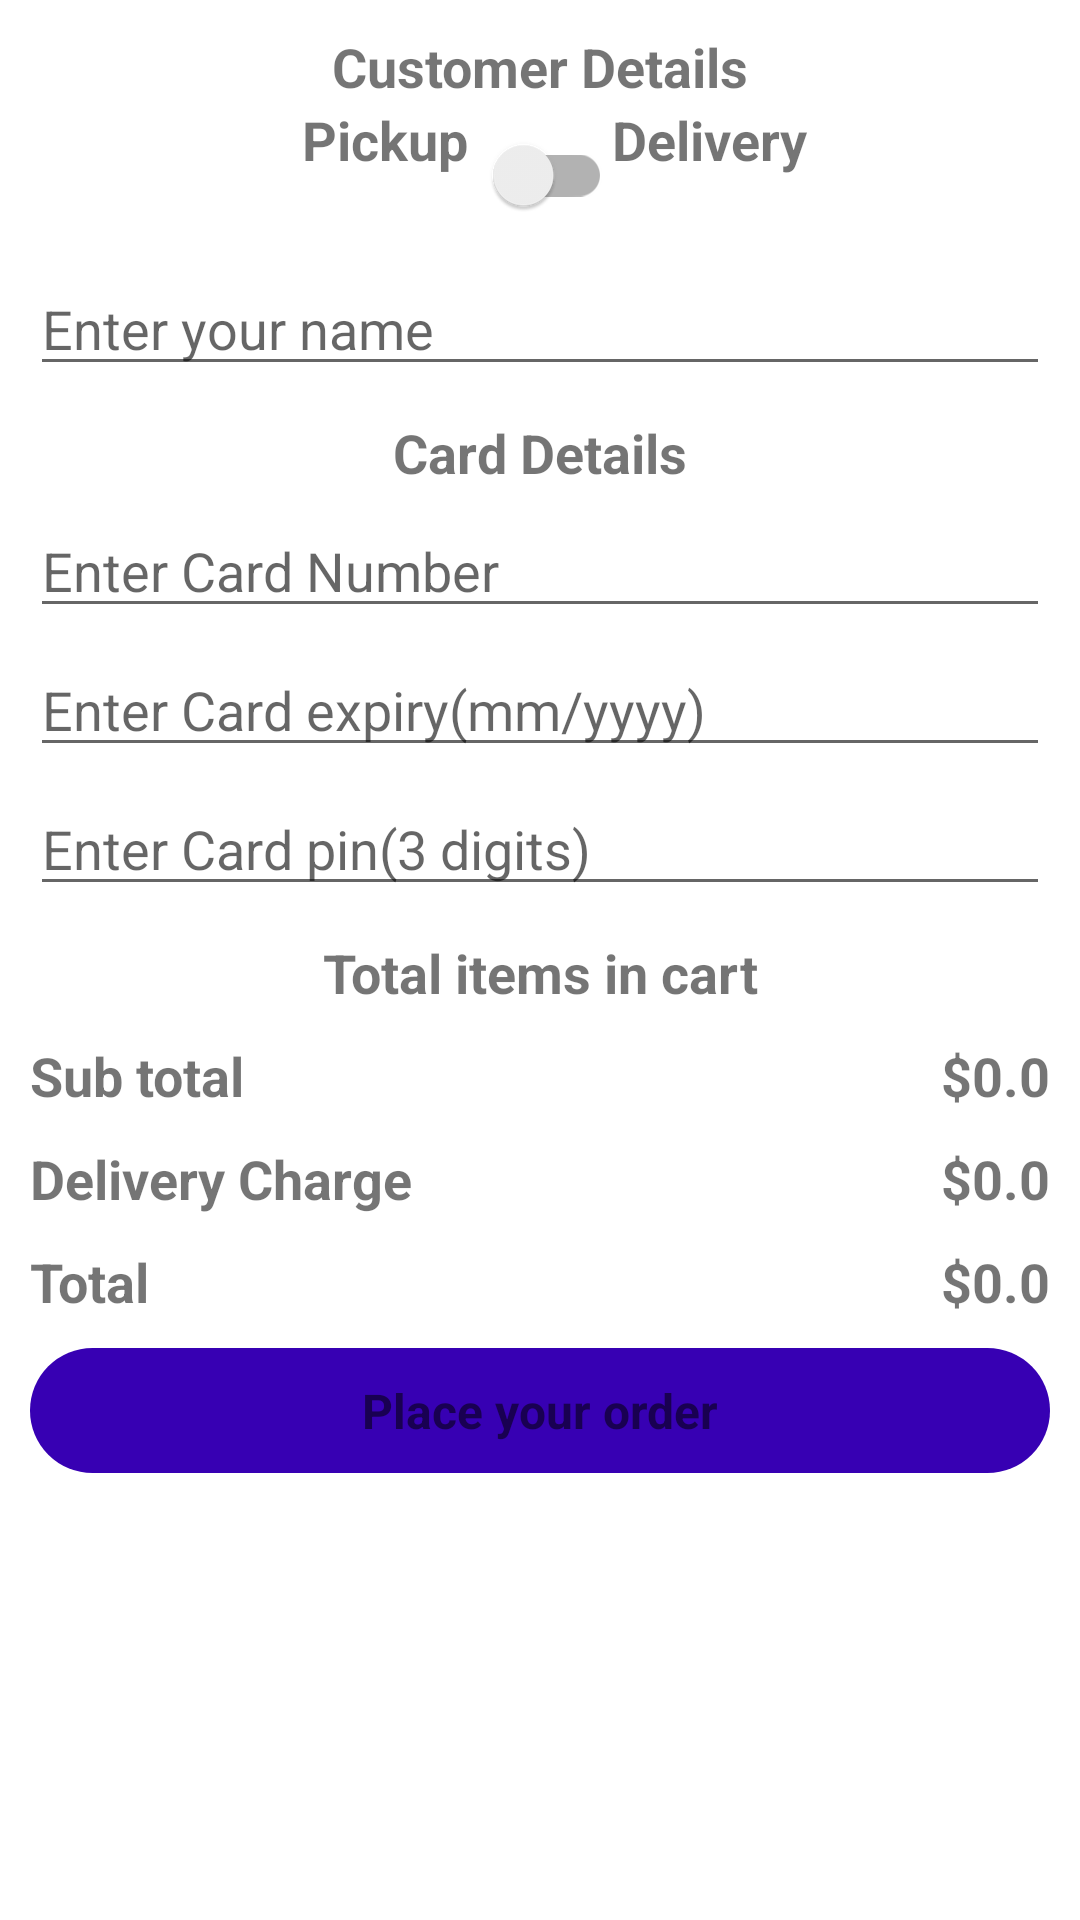

This screen was rendered from an Android layout file. Write that file and the resources it references.
<!-- AndroidManifest.xml: application theme Theme.PandaEats -->
<!-- res/layout/activity_place_your_order.xml -->
<?xml version="1.0" encoding="utf-8"?>
<ScrollView xmlns:android="http://schemas.android.com/apk/res/android"
    xmlns:app="http://schemas.android.com/apk/res-auto"
    xmlns:tools="http://schemas.android.com/tools"
    android:layout_width="match_parent"
    android:layout_height="match_parent"
    tools:context=".PlaceYourOrderActivity"
        >
    <androidx.constraintlayout.widget.ConstraintLayout
        android:layout_width="match_parent"
        android:layout_height="match_parent">

        <TextView android:id="@+id/tvCustomerDetails"
            android:layout_width="wrap_content"
            android:layout_height="wrap_content"
            app:layout_constraintStart_toStartOf="parent"
            app:layout_constraintEnd_toEndOf="parent"
            app:layout_constraintTop_toTopOf="parent"
            android:layout_margin="10dp"
            android:text="@string/customer_details"
            android:textSize="18sp"
            android:textStyle="bold"/>

        <TextView android:id="@+id/tvPickup"
            android:layout_width="wrap_content"
            android:layout_height="wrap_content"
            app:layout_constraintEnd_toStartOf="@+id/switchDelivery"
           app:layout_constraintTop_toBottomOf="@+id/tvCustomerDetails"
            android:text="@string/pickup"
            android:textSize="18sp"
            android:textStyle="bold"/>

        <androidx.appcompat.widget.SwitchCompat android:id="@+id/switchDelivery"
            android:layout_width="wrap_content"
            android:layout_height="wrap_content"
            app:layout_constraintStart_toStartOf="parent"
            app:layout_constraintEnd_toEndOf="parent"
            app:layout_constraintTop_toBottomOf="@+id/tvCustomerDetails"
            android:layout_marginStart="10dp"
            android:layout_marginEnd="10dp"
            android:layout_marginBottom="10dp"/>

        <TextView android:id="@+id/tvDelivery"
            android:layout_width="wrap_content"
            android:layout_height="wrap_content"
            app:layout_constraintStart_toEndOf="@+id/switchDelivery"
            app:layout_constraintTop_toBottomOf="@+id/tvCustomerDetails"
            android:text="@string/delivery"
            android:textSize="18sp"
            android:textStyle="bold"/>

        <EditText android:id="@+id/inputName"
            android:layout_width="match_parent"
            android:layout_height="wrap_content"
            app:layout_constraintStart_toStartOf="parent"
            app:layout_constraintEnd_toEndOf="parent"
            app:layout_constraintTop_toBottomOf="@id/switchDelivery"
            android:layout_marginStart="10dp"
            android:layout_marginEnd="10dp"
            android:layout_marginTop="05dp"
            android:layout_marginBottom="05dp"
            android:hint="@string/enter_your_name"/>

        <EditText android:id="@+id/inputAddress"
            android:layout_width="match_parent"
            android:layout_height="wrap_content"
            app:layout_constraintStart_toStartOf="parent"
            app:layout_constraintEnd_toEndOf="parent"
            app:layout_constraintTop_toBottomOf="@id/inputName"
            android:layout_marginStart="10dp"
            android:layout_marginEnd="10dp"
            android:layout_marginTop="05dp"
            android:layout_marginBottom="05dp"
            android:hint="@string/enter_your_address"
            android:visibility="gone"/>

        <EditText android:id="@+id/inputCity"
            android:layout_width="match_parent"
            android:layout_height="wrap_content"
            app:layout_constraintStart_toStartOf="parent"
            app:layout_constraintEnd_toEndOf="parent"
            app:layout_constraintTop_toBottomOf="@id/inputAddress"
            android:layout_marginStart="10dp"
            android:layout_marginEnd="10dp"
            android:layout_marginTop="05dp"
            android:layout_marginBottom="05dp"
            android:hint="@string/enter_your_city"
            android:visibility="gone"/>

        <EditText android:id="@+id/inputState"
            android:layout_width="match_parent"
            android:layout_height="wrap_content"
            app:layout_constraintStart_toStartOf="parent"
            app:layout_constraintEnd_toEndOf="parent"
            app:layout_constraintTop_toBottomOf="@id/inputCity"
            android:layout_marginStart="10dp"
            android:layout_marginEnd="10dp"
            android:layout_marginTop="05dp"
            android:layout_marginBottom="05dp"
            android:hint="@string/enter_your_state"
            android:visibility="gone"/>

        <EditText android:id="@+id/inputZip"
            android:layout_width="match_parent"
            android:layout_height="wrap_content"
            app:layout_constraintStart_toStartOf="parent"
            app:layout_constraintEnd_toEndOf="parent"
            app:layout_constraintTop_toBottomOf="@id/inputState"
            android:layout_marginStart="10dp"
            android:layout_marginEnd="10dp"
            android:layout_marginTop="05dp"
            android:layout_marginBottom="05dp"
            android:hint="@string/enter_your_zip"
            android:inputType="number"
            android:maxLength="5"
            android:visibility="gone"/>

        <TextView android:id="@+id/tvCardDetails"
            android:layout_width="wrap_content"
            android:layout_height="wrap_content"
            app:layout_constraintStart_toStartOf="parent"
            app:layout_constraintEnd_toEndOf="parent"
            app:layout_constraintTop_toBottomOf="@+id/inputZip"
            android:layout_margin="10dp"
            android:text="@string/card_details"
            android:textSize="18sp"
            android:textStyle="bold"/>

        <EditText android:id="@+id/inputCardNumber"
            android:layout_width="match_parent"
            android:layout_height="wrap_content"
            app:layout_constraintStart_toStartOf="parent"
            app:layout_constraintEnd_toEndOf="parent"
            app:layout_constraintTop_toBottomOf="@id/tvCardDetails"
            android:layout_marginStart="10dp"
            android:layout_marginEnd="10dp"
            android:layout_marginTop="05dp"
            android:layout_marginBottom="05dp"
            android:hint="@string/enter_card_number"
            android:inputType="number"
            android:maxLength="16"/>

        <EditText android:id="@+id/inputCardExpiry"
            android:layout_width="match_parent"
            android:layout_height="wrap_content"
            app:layout_constraintStart_toStartOf="parent"
            app:layout_constraintEnd_toEndOf="parent"
            app:layout_constraintTop_toBottomOf="@id/inputCardNumber"
            android:layout_marginStart="10dp"
            android:layout_marginEnd="10dp"
            android:layout_marginTop="05dp"
            android:layout_marginBottom="05dp"
            android:hint="@string/enter_card_expiry_mm_yyyy"
            android:inputType="number"
            android:maxLength="6"/>

        <EditText android:id="@+id/inputCardPin"
            android:layout_width="match_parent"
            android:layout_height="wrap_content"
            app:layout_constraintStart_toStartOf="parent"
            app:layout_constraintEnd_toEndOf="parent"
            app:layout_constraintTop_toBottomOf="@id/inputCardExpiry"
            android:layout_marginStart="10dp"
            android:layout_marginEnd="10dp"
            android:layout_marginTop="05dp"
            android:layout_marginBottom="05dp"
            android:hint="@string/enter_card_pin_3_digits"
            android:inputType="number"
            android:maxLength="3"/>

        <TextView android:id="@+id/tvTotalItems"
            android:layout_width="wrap_content"
            android:layout_height="wrap_content"
            app:layout_constraintStart_toStartOf="parent"
            app:layout_constraintEnd_toEndOf="parent"
            app:layout_constraintTop_toBottomOf="@+id/inputCardPin"
            android:layout_margin="10dp"
            android:text="@string/total_items_in_cart"
            android:textSize="18sp"
            android:textStyle="bold"/>

        <androidx.recyclerview.widget.RecyclerView
            android:id="@+id/cartItemsRecyclerView"
            android:layout_width="match_parent"
            android:layout_height="wrap_content"
            app:layout_constraintStart_toStartOf="parent"
            app:layout_constraintEnd_toEndOf="parent"
            app:layout_constraintTop_toBottomOf="@+id/tvTotalItems"
            android:nestedScrollingEnabled="false"/>

        <TextView android:id="@+id/tvSubtotal"
            android:layout_width="wrap_content"
            android:layout_height="wrap_content"
            app:layout_constraintStart_toStartOf="parent"
            app:layout_constraintTop_toBottomOf="@+id/cartItemsRecyclerView"
            android:layout_margin="10dp"
            android:text="@string/sub_total"
            android:textSize="18sp"
            android:textStyle="bold"/>

        <TextView android:id="@+id/tvSubtotalAmount"
            android:layout_width="wrap_content"
            android:layout_height="wrap_content"
            app:layout_constraintEnd_toEndOf="parent"
            app:layout_constraintTop_toBottomOf="@+id/cartItemsRecyclerView"
            android:layout_margin="10dp"
            android:text="$0.0"
            android:textSize="18sp"
            android:textStyle="bold"/>

        <TextView android:id="@+id/tvDeliveryCharge"
            android:layout_width="wrap_content"
            android:layout_height="wrap_content"
            app:layout_constraintStart_toStartOf="parent"
            app:layout_constraintTop_toBottomOf="@+id/tvSubtotal"
            android:layout_margin="10dp"
            android:text="@string/delivery_charge"
            android:textSize="18sp"
            android:textStyle="bold"/>

        <TextView android:id="@+id/tvDeliveryChargeAmount"
            android:layout_width="wrap_content"
            android:layout_height="wrap_content"
            app:layout_constraintEnd_toEndOf="parent"
            app:layout_constraintTop_toBottomOf="@+id/tvSubtotal"
            android:layout_margin="10dp"
            android:text="$0.0"
            android:textSize="18sp"
            android:textStyle="bold"/>

        <TextView android:id="@+id/tvTotal"
            android:layout_width="wrap_content"
            android:layout_height="wrap_content"
            app:layout_constraintStart_toStartOf="parent"
            app:layout_constraintTop_toBottomOf="@+id/tvDeliveryCharge"
            android:layout_margin="10dp"
            android:text="@string/total"
            android:textSize="18sp"
            android:textStyle="bold"/>

        <TextView android:id="@+id/tvTotalAmount"
            android:layout_width="wrap_content"
            android:layout_height="wrap_content"
            app:layout_constraintEnd_toEndOf="parent"
            app:layout_constraintTop_toBottomOf="@+id/tvDeliveryCharge"
            android:layout_margin="10dp"
            android:text="$0.0"
            android:textSize="18sp"
            android:textStyle="bold"/>

        <TextView android:id="@+id/buttonPlaceYourOrder"
            android:layout_width="match_parent"
            android:layout_height="wrap_content"
            app:layout_constraintStart_toStartOf="parent"
            app:layout_constraintEnd_toEndOf="parent"
            app:layout_constraintTop_toBottomOf="@+id/tvTotal"
            android:text="@string/place_your_order"
            android:textSize="16sp"
            android:textStyle="bold"
            android:gravity="center"
            android:padding="10dp"
            android:layout_margin="10dp"
            android:background="@drawable/button_bg"
            />


    </androidx.constraintlayout.widget.ConstraintLayout>
</ScrollView>
<!-- resources referenced by this layout -->
<resources>
  <!-- drawable button_bg (drawable) -->
  <?xml version="1.0" encoding="utf-8"?>
  <shape xmlns:android="http://schemas.android.com/apk/res/android"
      android:shape="rectangle">
      <solid android:color="@color/purple_700"/>
      <corners android:radius="23dp"/>
  </shape>
  <string name="card_details">Card Details</string>
  <string name="customer_details">Customer Details</string>
  <string name="delivery">Delivery</string>
  <string name="delivery_charge">Delivery Charge</string>
  <string name="enter_card_expiry_mm_yyyy">Enter Card expiry(mm/yyyy)</string>
  <string name="enter_card_number">Enter Card Number</string>
  <string name="enter_card_pin_3_digits">Enter Card pin(3 digits)</string>
  <string name="enter_your_address">Enter your address</string>
  <string name="enter_your_city">Enter your city</string>
  <string name="enter_your_name">Enter your name</string>
  <string name="enter_your_state">Enter your state</string>
  <string name="enter_your_zip">Enter your zip</string>
  <string name="pickup">Pickup</string>
  <string name="place_your_order">Place your order</string>
  <string name="sub_total">Sub total</string>
  <string name="total">Total</string>
  <string name="total_items_in_cart">Total items in cart</string>
  <style name="Theme.PandaEats" parent="Theme.MaterialComponents.DayNight.DarkActionBar">
          
          <item name="colorPrimary">@color/purple_500</item>
          <item name="colorPrimaryVariant">@color/purple_700</item>
          <item name="colorOnPrimary">@color/white</item>
          
          <item name="colorSecondary">@color/teal_200</item>
          <item name="colorSecondaryVariant">@color/teal_700</item>
          <item name="colorOnSecondary">@color/black</item>
          
          <item name="android:statusBarColor" tools:targetApi="l">?attr/colorPrimaryVariant</item>
          
      </style>
  <!-- not gathered from this repository: default colours our renderer supplied (Android Studio template values) -->
  <color name="purple_500">#FF6200EE</color>
  <color name="purple_700">#FF3700B3</color>
  <color name="teal_200">#FF03DAC5</color>
  <color name="teal_700">#FF018786</color>
  <color name="black">#FF000000</color>
  <color name="white">#FFFFFFFF</color>
</resources>
